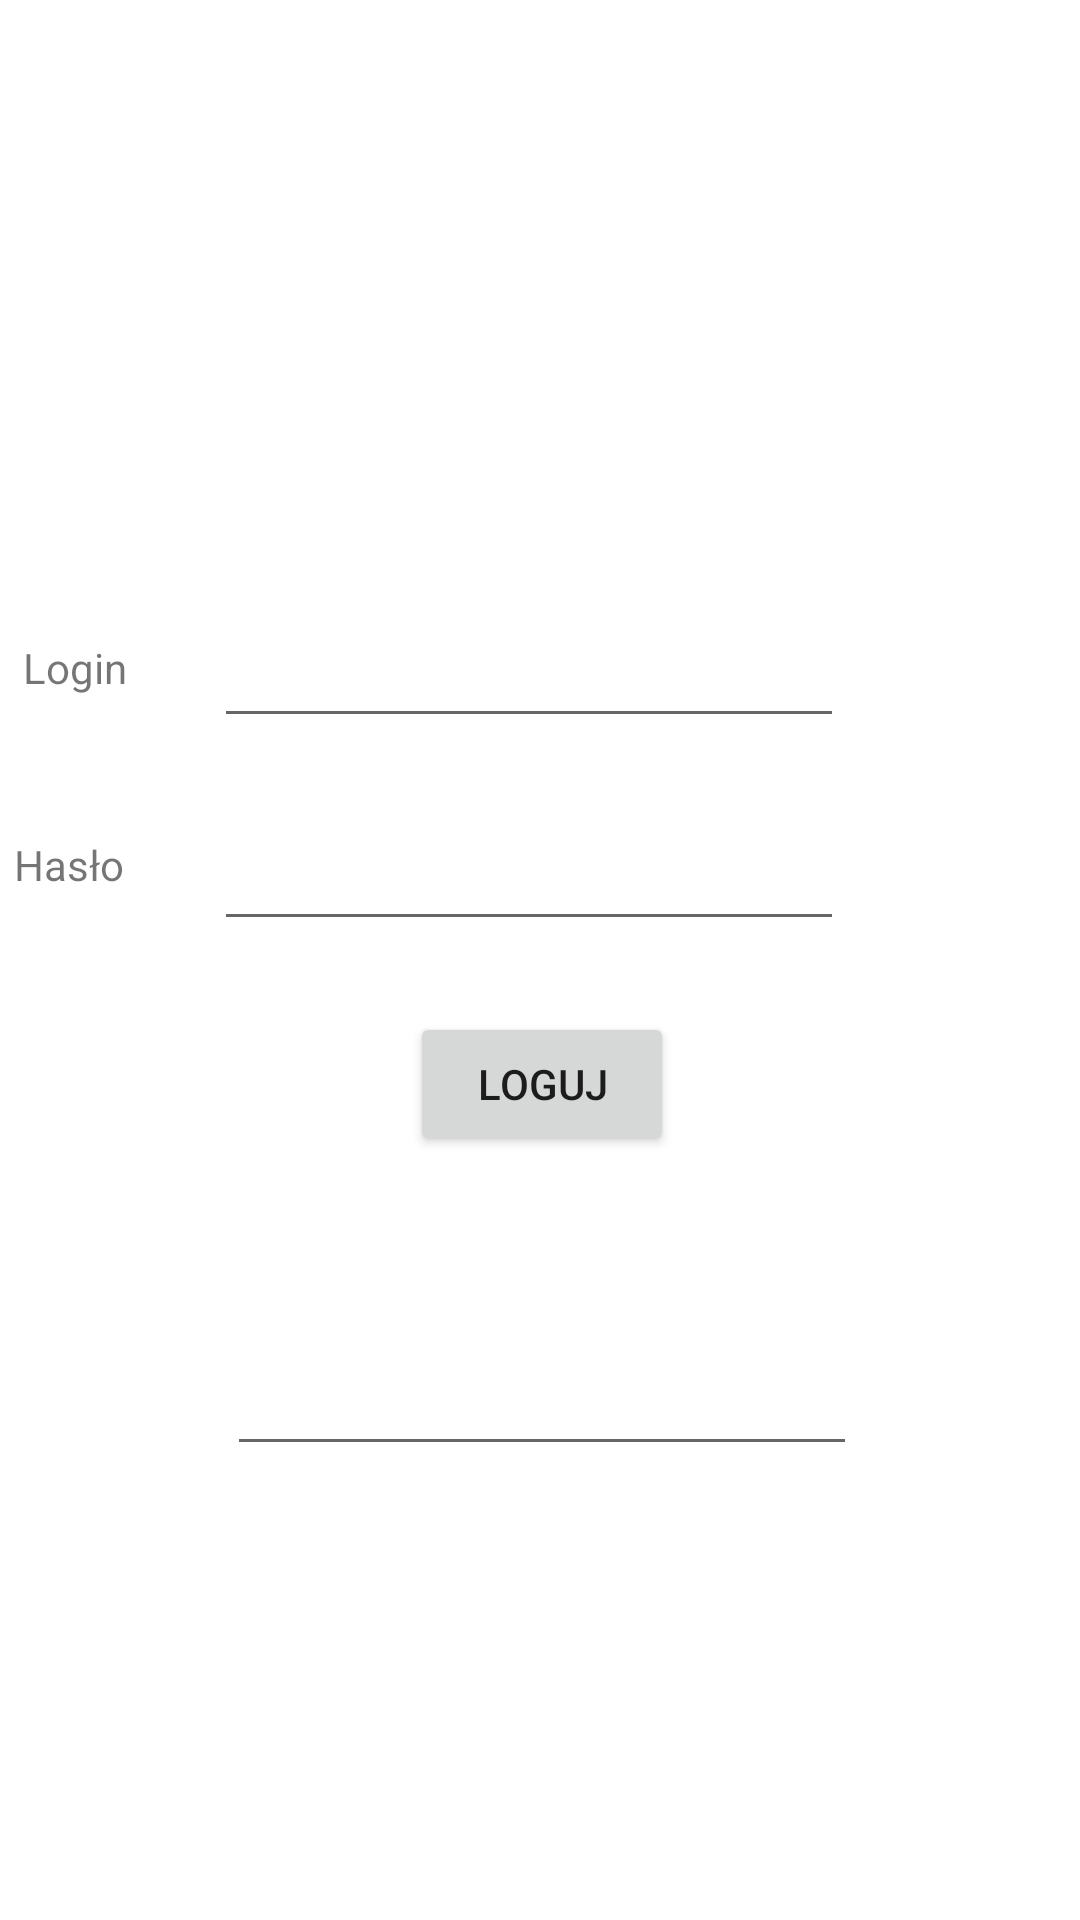

The Android layout XML behind this screen, and the referenced resources:
<!-- AndroidManifest.xml: application theme Theme.WychKomunikator -->
<!-- res/layout/activity_main.xml -->
<?xml version="1.0" encoding="utf-8"?>
<androidx.constraintlayout.widget.ConstraintLayout xmlns:android="http://schemas.android.com/apk/res/android"
    xmlns:app="http://schemas.android.com/apk/res-auto"
    xmlns:tools="http://schemas.android.com/tools"
    android:layout_width="match_parent"
    android:layout_height="match_parent"
    tools:context=".MainActivity">

    <EditText
        android:id="@+id/txt_login2"
        android:layout_width="wrap_content"
        android:layout_height="wrap_content"
        android:ems="10"
        android:inputType="textPersonName"
        app:layout_constraintBottom_toBottomOf="parent"
        app:layout_constraintEnd_toEndOf="parent"
        app:layout_constraintHorizontal_bias="0.504"
        app:layout_constraintStart_toStartOf="parent"
        app:layout_constraintTop_toTopOf="parent"
        app:layout_constraintVertical_bias="0.747" />

    <TextView
        android:id="@+id/textView2"
        android:layout_width="wrap_content"
        android:layout_height="wrap_content"
        android:text="Hasło"
        app:layout_constraintBottom_toBottomOf="parent"
        app:layout_constraintEnd_toEndOf="parent"
        app:layout_constraintHorizontal_bias="0.014"
        app:layout_constraintStart_toStartOf="parent"
        app:layout_constraintTop_toTopOf="parent"
        app:layout_constraintVertical_bias="0.449" />

    <EditText
        android:id="@+id/txt_haslo"
        android:layout_width="wrap_content"
        android:layout_height="wrap_content"
        android:ems="10"
        android:inputType="textPassword"
        app:layout_constraintBottom_toBottomOf="parent"
        app:layout_constraintEnd_toEndOf="parent"
        app:layout_constraintHorizontal_bias="0.476"
        app:layout_constraintStart_toStartOf="parent"
        app:layout_constraintTop_toTopOf="parent"
        app:layout_constraintVertical_bias="0.455" />

    <EditText
        android:id="@+id/txt_login"
        android:layout_width="wrap_content"
        android:layout_height="wrap_content"
        android:ems="10"
        android:inputType="textPersonName"
        app:layout_constraintBottom_toBottomOf="parent"
        app:layout_constraintEnd_toEndOf="parent"
        app:layout_constraintHorizontal_bias="0.476"
        app:layout_constraintStart_toStartOf="parent"
        app:layout_constraintTop_toTopOf="parent"
        app:layout_constraintVertical_bias="0.342" />

    <Button
        android:id="@+id/bt_loguj"
        android:layout_width="wrap_content"
        android:layout_height="wrap_content"
        android:text="loguj"
        app:layout_constraintBottom_toBottomOf="parent"
        app:layout_constraintEnd_toEndOf="parent"
        app:layout_constraintHorizontal_bias="0.502"
        app:layout_constraintStart_toStartOf="parent"
        app:layout_constraintTop_toTopOf="parent"
        app:layout_constraintVertical_bias="0.57" />

    <TextView
        android:id="@+id/textView"
        android:layout_width="wrap_content"
        android:layout_height="wrap_content"
        android:text="Login"
        app:layout_constraintBottom_toBottomOf="parent"
        app:layout_constraintEnd_toEndOf="parent"
        app:layout_constraintHorizontal_bias="0.024"
        app:layout_constraintStart_toStartOf="parent"
        app:layout_constraintTop_toTopOf="parent"
        app:layout_constraintVertical_bias="0.343" />
</androidx.constraintlayout.widget.ConstraintLayout>
<!-- resources referenced by this layout -->
<resources>
  <style name="Theme.WychKomunikator" parent="Theme.MaterialComponents.DayNight.DarkActionBar">
          
          <item name="colorPrimary">@color/purple_500</item>
          <item name="colorPrimaryVariant">@color/purple_700</item>
          <item name="colorOnPrimary">@color/white</item>
          
          <item name="colorSecondary">@color/teal_200</item>
          <item name="colorSecondaryVariant">@color/teal_700</item>
          <item name="colorOnSecondary">@color/black</item>
          
          <item name="android:statusBarColor">?attr/colorPrimaryVariant</item>
          
      </style>
  <!-- not gathered from this repository: default colours our renderer supplied (Android Studio template values) -->
  <color name="purple_500">#FF6200EE</color>
  <color name="purple_700">#FF3700B3</color>
  <color name="teal_200">#FF03DAC5</color>
  <color name="teal_700">#FF018786</color>
  <color name="black">#FF000000</color>
  <color name="white">#FFFFFFFF</color>
</resources>
